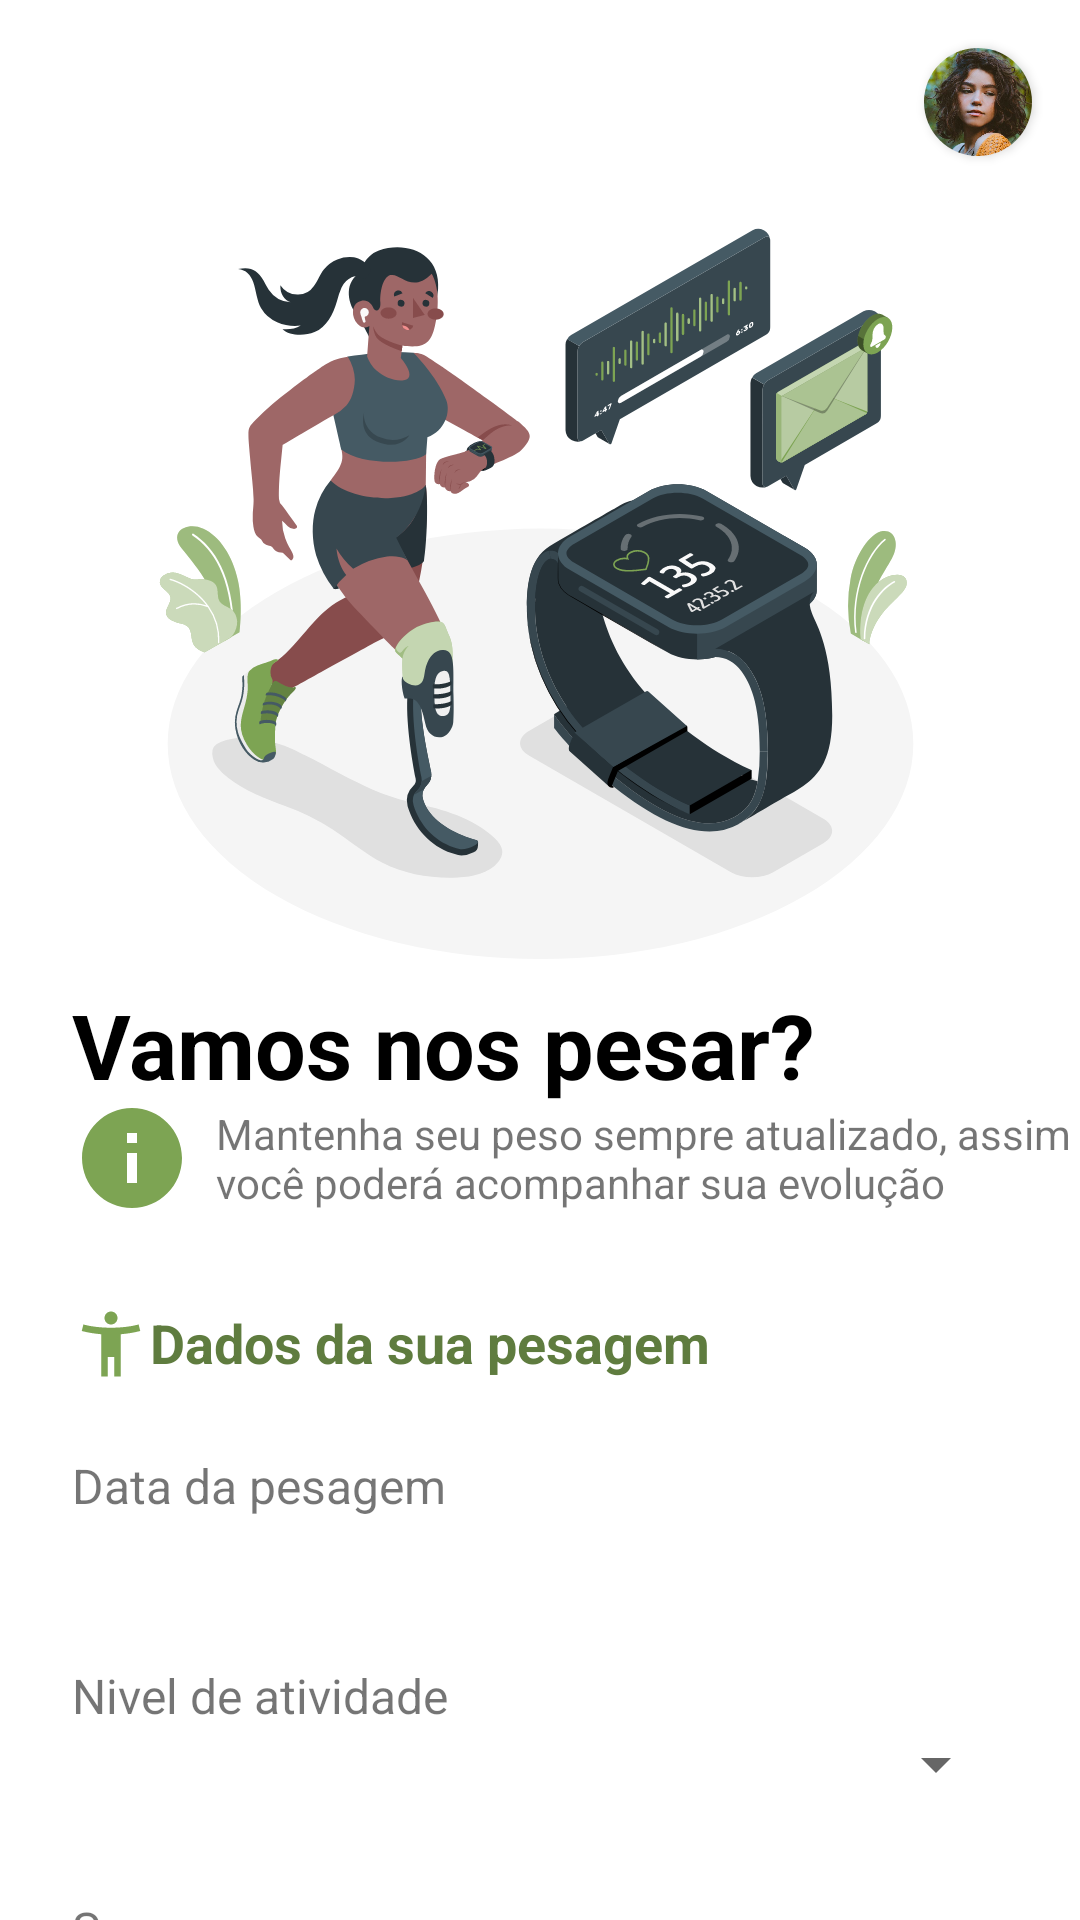

Write the Android layout XML for this screen, with the resource values it uses.
<!-- AndroidManifest.xml: application theme Theme.ImcApp -->
<!-- res/layout/activity_pesagem2.xml -->
<?xml version="1.0" encoding="utf-8"?>
<androidx.constraintlayout.widget.ConstraintLayout xmlns:android="http://schemas.android.com/apk/res/android"
    xmlns:app="http://schemas.android.com/apk/res-auto"
    xmlns:tools="http://schemas.android.com/tools"
    android:layout_width="match_parent"
    android:layout_height="match_parent"
    tools:context=".ui.PesagemActivity2">

    <androidx.cardview.widget.CardView
        android:id="@+id/card_view_perfil"
        android:layout_width="36dp"
        android:layout_height="36dp"
        android:layout_marginTop="16dp"
        android:layout_marginEnd="16dp"
        app:cardCornerRadius="18dp"
        app:layout_constraintEnd_toEndOf="parent"
        app:layout_constraintTop_toTopOf="parent" >

        <ImageView
            android:id="@+id/iv_foto"
            android:layout_width="match_parent"
            android:layout_height="match_parent"
            android:scaleType="centerCrop"
            app:srcCompat="@drawable/froes" />
    </androidx.cardview.widget.CardView>

    <ScrollView
        android:layout_width="match_parent"
        android:layout_height="wrap_content"
        app:layout_constraintTop_toBottomOf="@+id/imageView3">

        <androidx.constraintlayout.widget.ConstraintLayout
            android:layout_width="match_parent"
            android:layout_height="match_parent">

            <TextView
                android:id="@+id/textView"
                android:layout_width="wrap_content"
                android:layout_height="wrap_content"
                android:layout_marginStart="24dp"
                android:text="Vamos nos pesar?"
                android:textColor="@color/black"
                android:textSize="30dp"
                android:textStyle="bold"
                app:layout_constraintStart_toStartOf="parent"
                app:layout_constraintTop_toTopOf="parent" />

            <TextView
                android:id="@+id/textView2"
                android:layout_width="339dp"
                android:layout_height="35dp"
                android:layout_marginStart="24dp"
                android:drawableStart="@drawable/info_24"
                android:drawablePadding="8dp"
                android:text="Mantenha seu peso sempre atualizado, assim você poderá acompanhar sua evolução"
                app:layout_constraintStart_toStartOf="parent"
                app:layout_constraintTop_toBottomOf="@+id/textView" />

            <Button
                android:id="@+id/button_registrar_peso"
                android:layout_width="0dp"
                android:layout_height="wrap_content"
                android:layout_marginStart="24dp"
                android:layout_marginEnd="24dp"
                android:padding="16dp"
                android:text="Registrar peso"
                android:textAllCaps="false"
                android:textSize="18sp"
                app:layout_constraintEnd_toEndOf="parent"
                app:layout_constraintStart_toStartOf="parent"
                app:layout_constraintTop_toBottomOf="@+id/edit_new_peso" />

            <TextView
                android:id="@+id/textView7"
                android:layout_width="wrap_content"
                android:layout_height="wrap_content"
                android:layout_marginTop="32dp"
                android:text="Seu novo peso"
                android:textSize="16sp"
                app:layout_constraintStart_toStartOf="@+id/textView6"
                app:layout_constraintTop_toBottomOf="@+id/spinner_atividades" />

            <EditText
                android:id="@+id/edit_new_peso"
                android:layout_width="0dp"
                android:layout_height="wrap_content"
                android:layout_marginStart="24dp"
                android:layout_marginTop="8dp"
                android:layout_marginEnd="24dp"
                android:ems="10"
                android:inputType="number"
                app:layout_constraintEnd_toEndOf="parent"
                app:layout_constraintStart_toStartOf="parent"
                app:layout_constraintTop_toBottomOf="@+id/textView7" />

            <TextView
                android:id="@+id/textView6"
                android:layout_width="wrap_content"
                android:layout_height="wrap_content"
                android:layout_marginTop="24dp"
                android:text="Nivel de atividade"
                android:textSize="16sp"
                app:layout_constraintStart_toStartOf="@+id/textView4"
                app:layout_constraintTop_toBottomOf="@+id/tv_data_pesagem2" />

            <Spinner
                android:id="@+id/spinner_atividades"
                android:layout_width="0dp"
                android:layout_height="wrap_content"
                android:layout_marginStart="24dp"
                android:layout_marginEnd="24dp"
                android:entries="@array/spinner_list"
                app:layout_constraintEnd_toEndOf="parent"
                app:layout_constraintStart_toStartOf="parent"
                app:layout_constraintTop_toBottomOf="@+id/textView6" />

            <TextView
                android:id="@+id/tv_data_pesagem2"
                android:layout_width="wrap_content"
                android:layout_height="wrap_content"
                android:text=""
                android:textColor="@color/black"
                android:textSize="18sp"
                android:textStyle="bold"
                app:layout_constraintStart_toStartOf="@+id/textView4"
                app:layout_constraintTop_toBottomOf="@+id/textView4" />

            <TextView
                android:id="@+id/textView3"
                android:layout_width="249dp"
                android:layout_height="25dp"
                android:layout_marginTop="32dp"
                android:drawableStart="@drawable/accessibility_40"
                android:text="Dados da sua pesagem"
                android:textColor="@color/text"
                android:textSize="18sp"
                android:textStyle="bold"
                app:layout_constraintStart_toStartOf="@+id/textView2"
                app:layout_constraintTop_toBottomOf="@+id/textView2" />

            <TextView
                android:id="@+id/textView4"
                android:layout_width="wrap_content"
                android:layout_height="wrap_content"
                android:layout_marginTop="24dp"
                android:text="Data da pesagem"
                android:textSize="16sp"
                app:layout_constraintStart_toStartOf="@+id/textView3"
                app:layout_constraintTop_toBottomOf="@+id/textView3" />

        </androidx.constraintlayout.widget.ConstraintLayout>
    </ScrollView>

    <ImageView
        android:id="@+id/imageView3"
        android:layout_width="271dp"
        android:layout_height="276dp"
        app:layout_constraintEnd_toEndOf="parent"
        app:layout_constraintStart_toStartOf="parent"
        app:layout_constraintTop_toBottomOf="@+id/card_view_perfil"
        app:srcCompat="@drawable/exercicio_peso" />

</androidx.constraintlayout.widget.ConstraintLayout>
<!-- resources referenced by this layout -->
<resources>
  <color name="black">#FF000000</color>
  <color name="text">#5F7C3F</color>
  <!-- drawable accessibility_40 (drawable) -->
  <vector android:height="26dp" android:tint="#7DA453"
      android:viewportHeight="24" android:viewportWidth="24"
      android:width="26dp" xmlns:android="http://schemas.android.com/apk/res/android">
      <path android:fillColor="@android:color/white" android:pathData="M20.5,6c-2.61,0.7 -5.67,1 -8.5,1s-5.89,-0.3 -8.5,-1L3,8c1.86,0.5 4,0.83 6,1v13h2v-6h2v6h2V9c2,-0.17 4.14,-0.5 6,-1l-0.5,-2zM12,6c1.1,0 2,-0.9 2,-2s-0.9,-2 -2,-2 -2,0.9 -2,2 0.9,2 2,2z"/>
  </vector>
  <!-- drawable exercicio_peso: vector/xml drawable (drawable, 59055 chars, omitted) -->
  <!-- drawable froes: jpg bitmap (drawable, 59525 bytes) -->
  <!-- drawable info_24 (drawable) -->
  <vector android:height="40dp" android:tint="#7DA453"
      android:viewportHeight="24" android:viewportWidth="24"
      android:width="40dp" xmlns:android="http://schemas.android.com/apk/res/android">
      <path android:fillColor="@android:color/white" android:pathData="M12,2C6.48,2 2,6.48 2,12s4.48,10 10,10 10,-4.48 10,-10S17.52,2 12,2zM13,17h-2v-6h2v6zM13,9h-2L11,7h2v2z"/>
  </vector>
  <style name="Theme.ImcApp" parent="Theme.MaterialComponents.DayNight.DarkActionBar">
          
          <item name="colorPrimary">@color/main</item>
          <item name="colorPrimaryVariant">@color/secondary</item>
          <item name="colorOnPrimary">@color/white</item>
          
          <item name="colorSecondary">@color/secondary</item>
          <item name="colorSecondaryVariant">@color/main</item>
          <item name="colorOnSecondary">@color/black</item>
          
          <item name="android:statusBarColor" tools:targetApi="l">?attr/colorPrimary</item>
          
      </style>
  <color name="main">#aed581</color>
  <color name="secondary">#7da453</color>
  <color name="white">#FFFFFFFF</color>
</resources>
